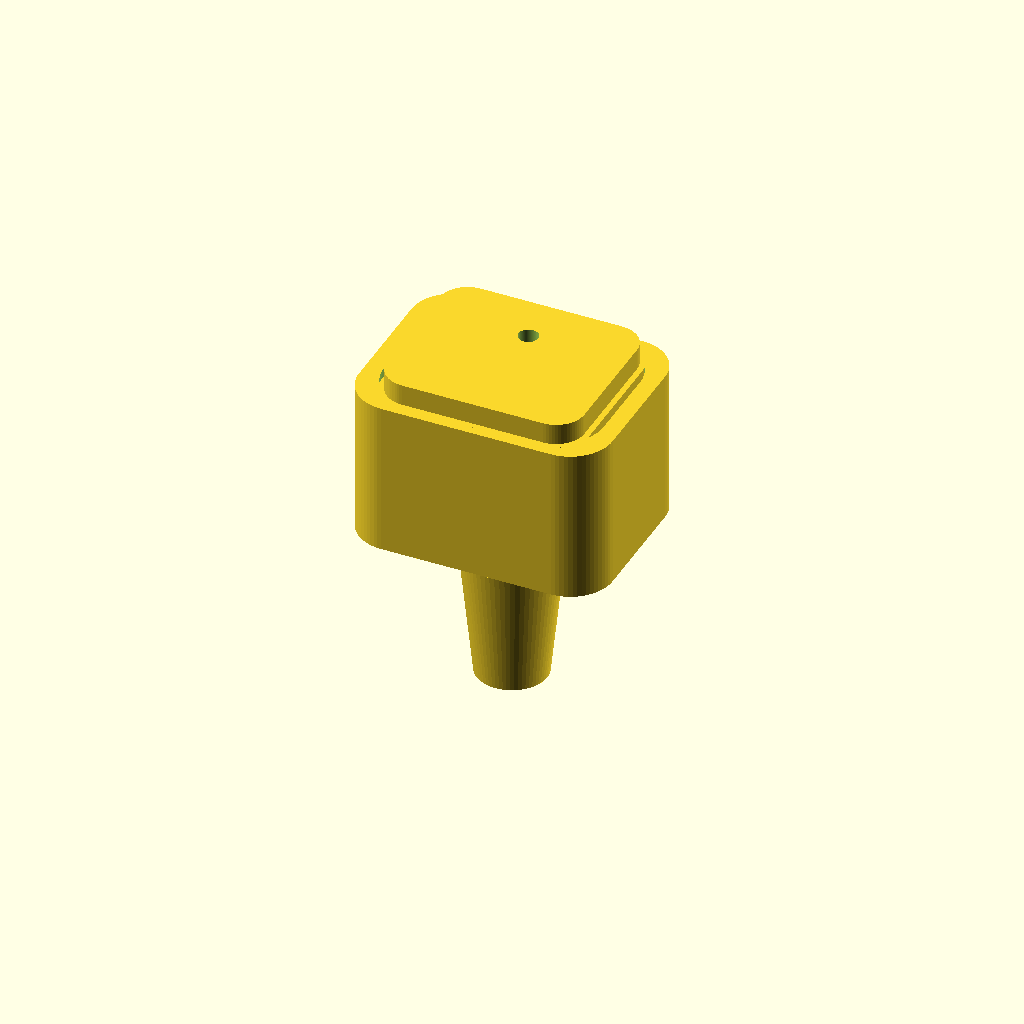
Cell 1: the model at its default parameters.
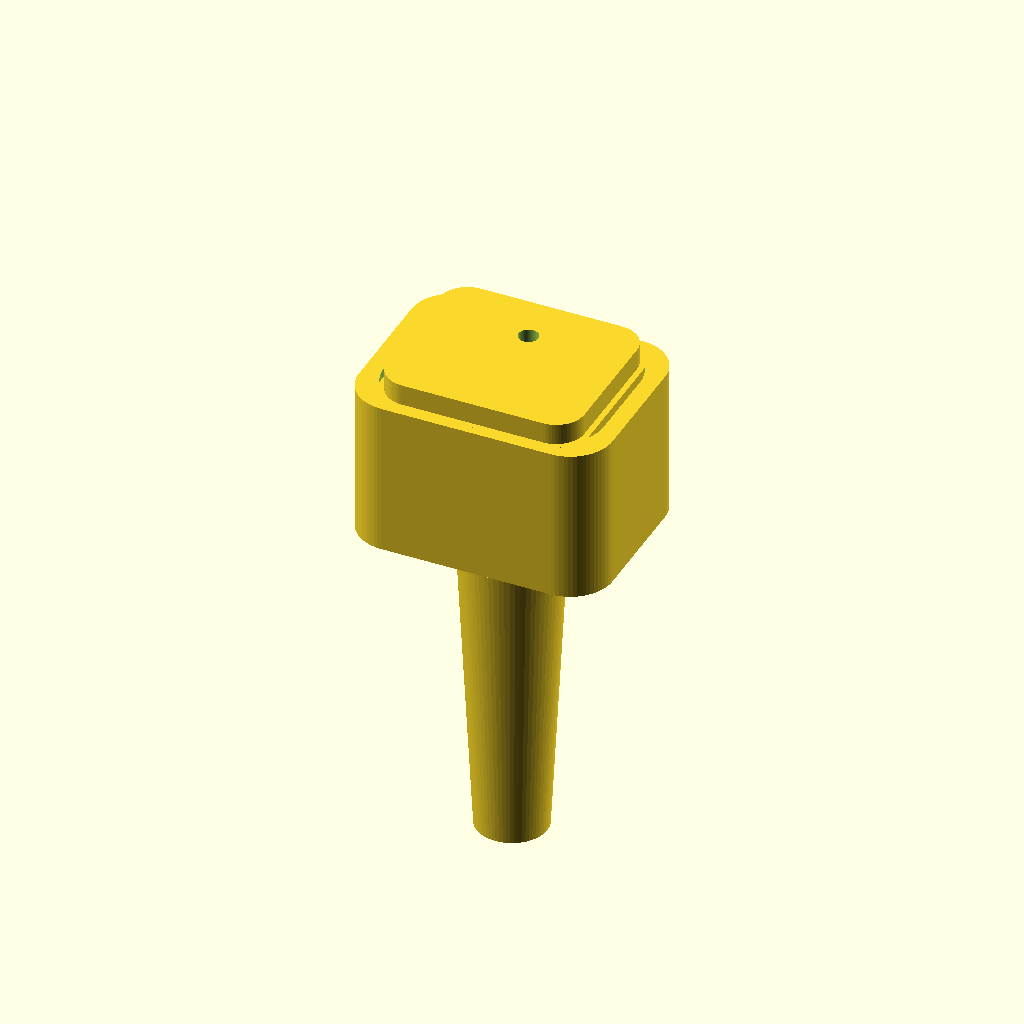
Cell 2: canal_depth = 24 (everything else at default).
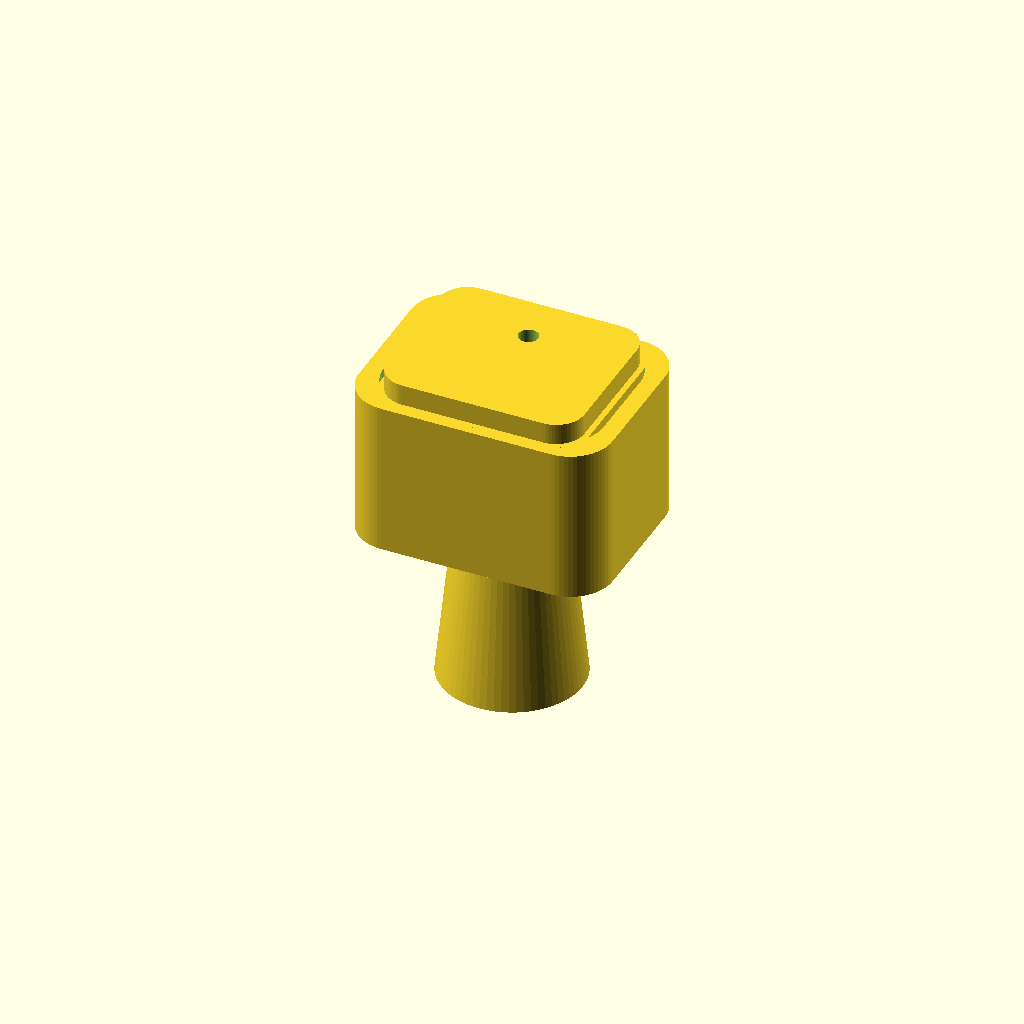
Cell 3 — canal_dia_tip set to 10, the other parameters unchanged.
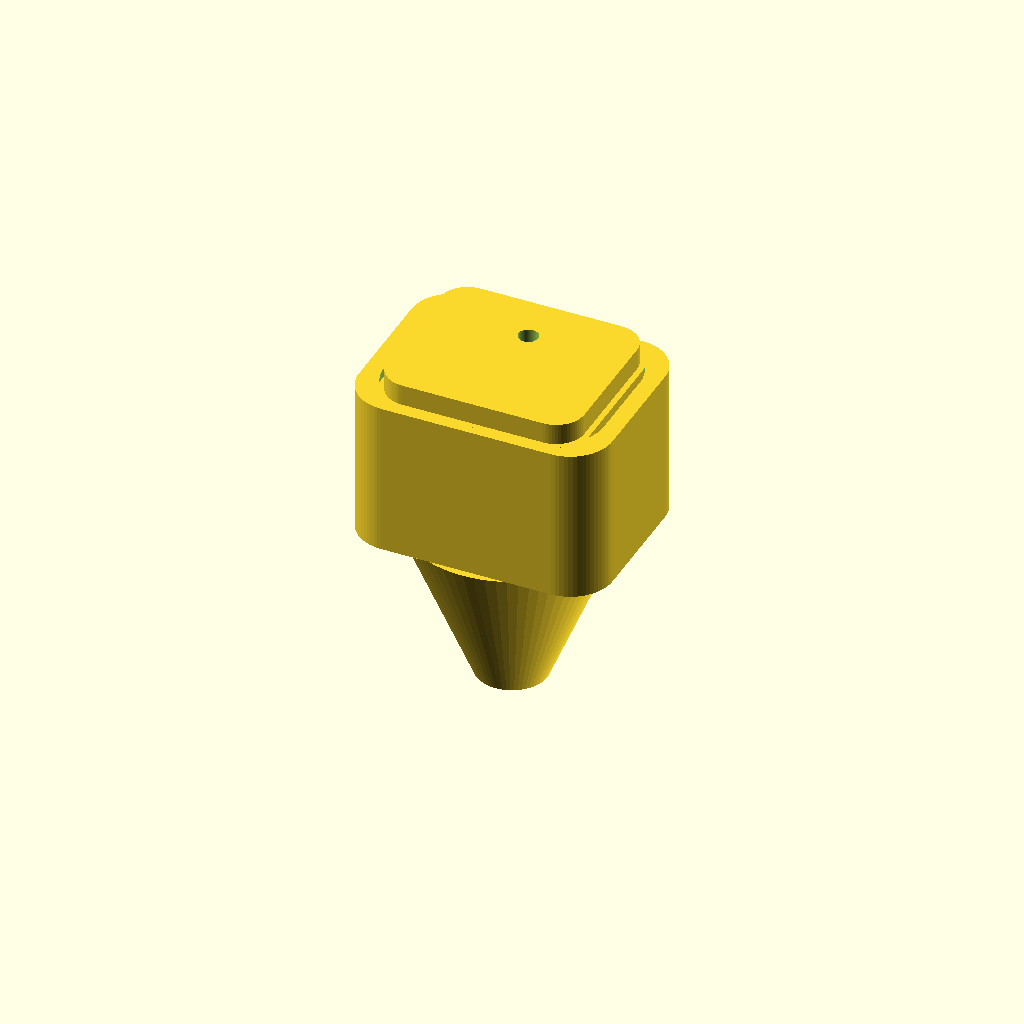
Cell 4: canal_dia_base = 15 (everything else at default).
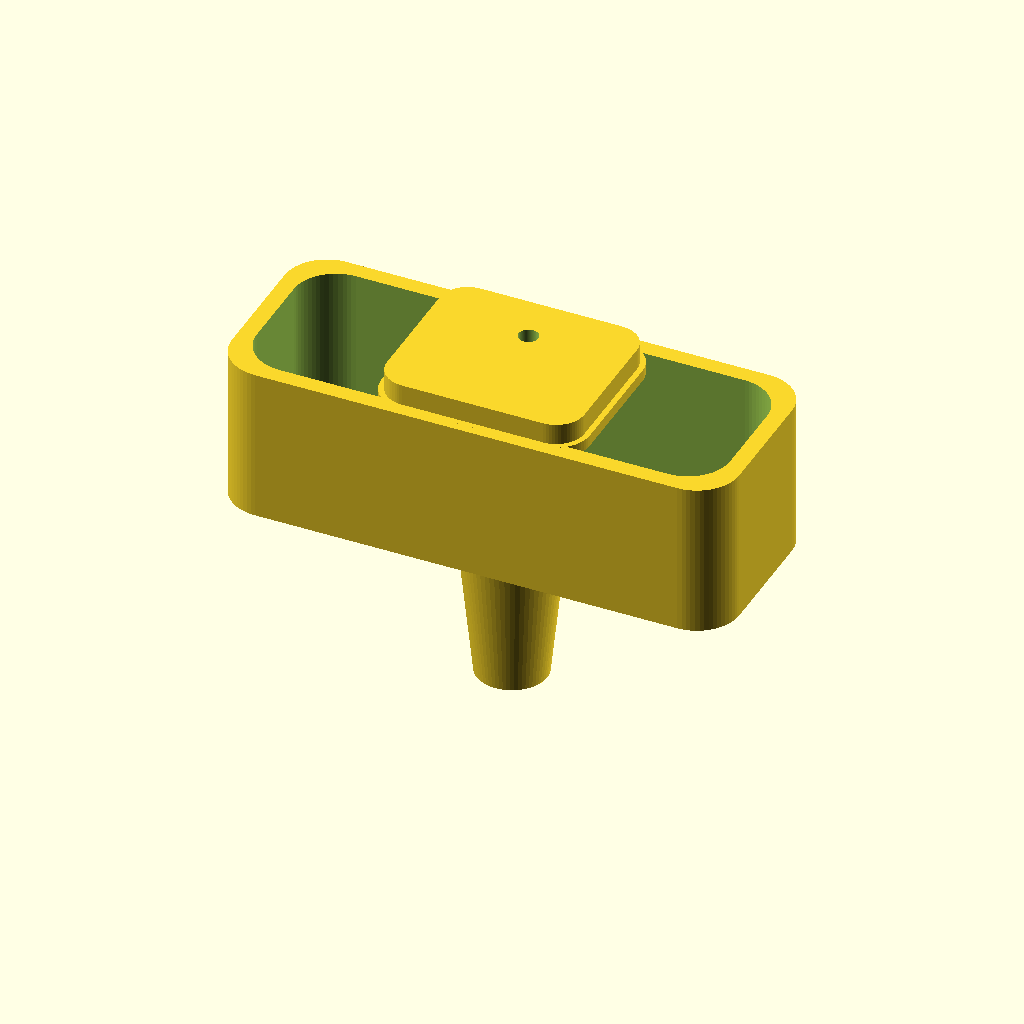
Cell 5: the same model with shell_length = 36.
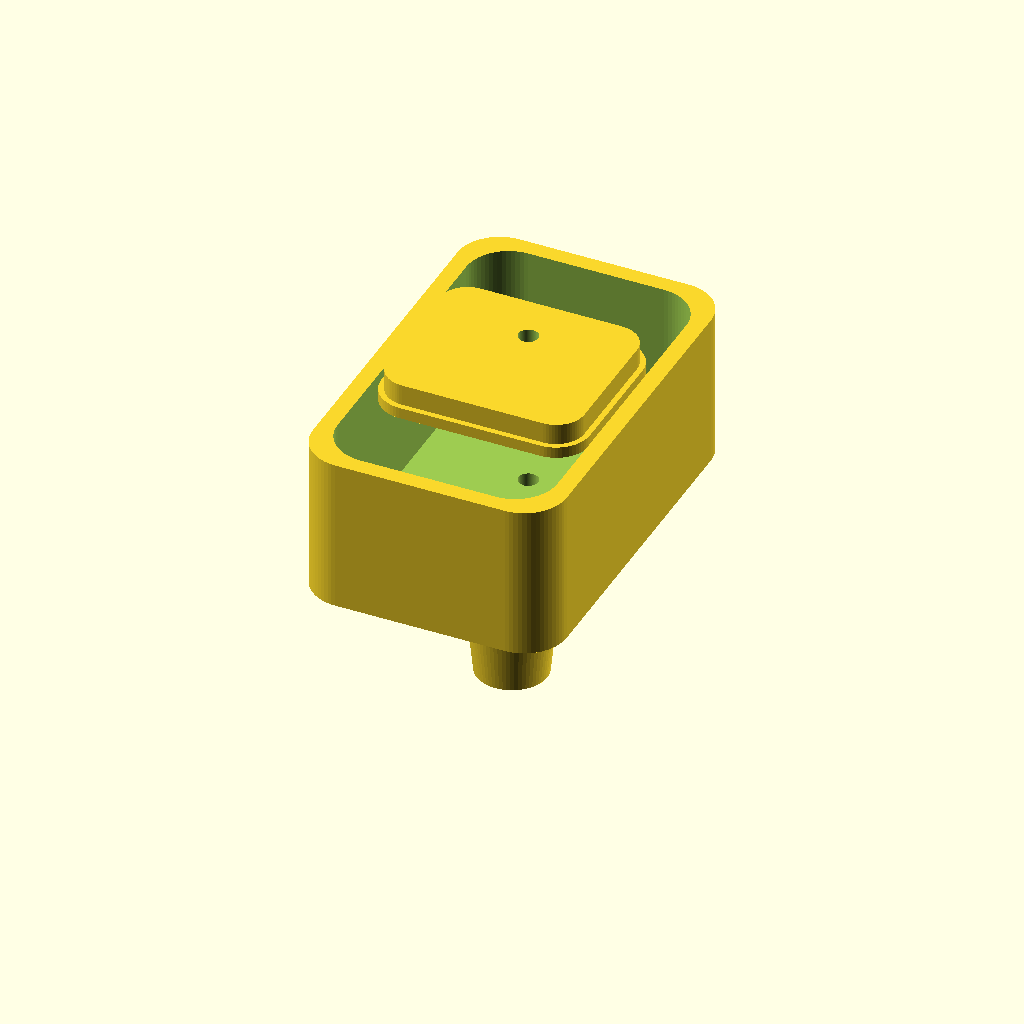
Cell 6: shell_width = 28 (everything else at default).
One fixed orthographic camera (rotation 55°, 0°, 25°; colour scheme Cornfield) for every cell.
The OpenSCAD source (hardware/ite-shells/parametric_shell.scad):
// ⚠️ EXPERIMENTAL — NOT A MEDICAL DEVICE
// This file is part of OpenHear, an open-source hearing aid project.
// It has not been evaluated by any regulatory body. Consult an audiologist
// before using any hearing device. Use at your own risk.
// License: MIT OR Apache-2.0
//
// parametric_shell.scad — Parametric ITE (In-The-Ear) Hearing Aid Shell
// =====================================================================
// A fully parameterized OpenSCAD model for generating custom ITE hearing
// aid shells. All critical dimensions are exposed as variables so that
// the shell can be adapted to individual ear-canal impressions.
//
// Coordinate convention:
//   X = medial-lateral   (positive toward ear canal)
//   Y = anterior-posterior
//   Z = superior-inferior (positive upward)
//
// All dimensions in millimetres (mm).

// ── User Parameters ─────────────────────────────────────────────────

// --- Canal geometry ---
canal_depth       = 12.0;   // depth of the canal portion [mm]
canal_dia_tip     =  5.0;   // diameter at the canal tip (medial end) [mm]
canal_dia_base    =  7.5;   // diameter at the canal base (junction with shell body) [mm]
canal_taper_angle =  atan2((canal_dia_base - canal_dia_tip) / 2, canal_depth);

// --- Shell body ---
shell_length      = 18.0;   // overall length of the concha / body portion [mm]
shell_width       = 14.0;   // width of the body (anterior-posterior) [mm]
shell_height      = 11.0;   // height of the body (superior-inferior) [mm]
wall_thickness    =  1.2;   // shell wall thickness [mm]

// --- Faceplate ---
faceplate_length  = 14.0;   // faceplate X extent [mm]
faceplate_width   = 12.0;   // faceplate Y extent [mm]
faceplate_thick   =  1.5;   // faceplate thickness [mm]
snap_lip_height   =  0.8;   // snap-fit retention lip height [mm]
snap_lip_depth    =  0.4;   // snap-fit lip radial protrusion [mm]

// --- Vent (anti-occlusion) ---
vent_diameter     =  1.4;   // vent bore diameter [mm] (typ. 0.8–2.0)
vent_offset_y     =  2.5;   // lateral offset from canal centre [mm]

// --- Microphone ports (dual, for basic beamforming) ---
mic_port_dia      =  1.0;   // microphone port opening diameter [mm]
mic1_pos          = [ 3.0,  3.5, shell_height / 2];  // front mic [mm]
mic2_pos          = [-3.0,  3.5, shell_height / 2];  // rear mic [mm]
mic_port_depth    =  faceplate_thick + 0.5;           // bore depth through faceplate [mm]

// --- Receiver (speaker) bore ---
receiver_bore_dia =  1.8;   // receiver sound-outlet bore diameter [mm]
receiver_bore_len =  canal_depth + 2.0;  // bore runs full canal length [mm]

// --- Battery compartment (size 10 zinc-air cell: ⌀5.8 × 3.6 mm) ---
batt_dia          =  6.2;   // compartment inner diameter (clearance fit) [mm]
batt_height       =  4.0;   // compartment depth [mm]
batt_pos          = [0, -2.0, 0];  // centre position inside shell body [mm]

// --- Wax guard recess ---
wax_recess_dia    =  2.5;   // wax guard seat outer diameter [mm]
wax_recess_depth  =  1.0;   // recess depth at canal tip [mm]

// --- Internal wire channel ---
wire_channel_dia  =  1.2;   // routing channel for receiver / mic wires [mm]

// --- Lotus-effect microstructure (experimental) ---
pillar_dia        =  0.15;  // re-entrant pillar shaft diameter [mm]
pillar_cap_dia    =  0.25;  // mushroom cap diameter [mm]
pillar_height     =  0.30;  // total pillar height [mm]
pillar_spacing    =  0.40;  // centre-to-centre pitch [mm]

// --- Rendering quality ---
$fn = 64;  // global facet count for curved surfaces


// ── Modules ─────────────────────────────────────────────────────────

// ---- shell_body() ----
// Main hollow concha-filling body, modelled as a rounded box with
// uniform wall thickness removed from the interior.
module shell_body() {
    difference() {
        // Outer hull — rounded rectangular solid
        hull() {
            for (sx = [-1, 1], sy = [-1, 1])
                translate([
                    sx * (shell_length / 2 - 3),
                    sy * (shell_width / 2 - 3),
                    0
                ])
                cylinder(r = 3, h = shell_height);
        }

        // Inner cavity (offset inward by wall_thickness)
        translate([0, 0, wall_thickness])
        hull() {
            for (sx = [-1, 1], sy = [-1, 1])
                translate([
                    sx * (shell_length / 2 - 3 - wall_thickness),
                    sy * (shell_width / 2 - 3 - wall_thickness),
                    0
                ])
                cylinder(r = 3, h = shell_height + 1);  // extend past outer hull to open top
        }
    }
}


// ---- canal_portion() ----
// Tapered canal tip extending from the medial face of the shell body.
// The taper matches the ear-canal geometry from impression data.
module canal_portion() {
    translate([0, 0, -canal_depth])
    difference() {
        // Outer tapered cylinder
        cylinder(
            d1 = canal_dia_tip,
            d2 = canal_dia_base,
            h  = canal_depth
        );

        // Hollow core
        translate([0, 0, -0.1])
        cylinder(
            d1 = canal_dia_tip - 2 * wall_thickness,
            d2 = canal_dia_base - 2 * wall_thickness,
            h  = canal_depth + 0.2
        );
    }
}


// ---- faceplate() ----
// Removable lateral faceplate with a perimeter snap-fit retention lip.
// Houses microphone ports and battery door.
module faceplate() {
    translate([0, 0, shell_height]) {
        // Main plate
        hull() {
            for (sx = [-1, 1], sy = [-1, 1])
                translate([
                    sx * (faceplate_length / 2 - 2),
                    sy * (faceplate_width / 2 - 2),
                    0
                ])
                cylinder(r = 2, h = faceplate_thick);
        }

        // Snap-fit lip (perimeter skirt that clicks into shell body)
        difference() {
            hull() {
                for (sx = [-1, 1], sy = [-1, 1])
                    translate([
                        sx * (faceplate_length / 2 - 2),
                        sy * (faceplate_width / 2 - 2),
                        -snap_lip_height
                    ])
                    cylinder(r = 2 + snap_lip_depth, h = snap_lip_height);
            }
            // Remove interior so only lip ring remains
            hull() {
                for (sx = [-1, 1], sy = [-1, 1])
                    translate([
                        sx * (faceplate_length / 2 - 2),
                        sy * (faceplate_width / 2 - 2),
                        -snap_lip_height - 0.1
                    ])
                    cylinder(r = 2, h = snap_lip_height + 0.2);
            }
        }
    }
}


// ---- vent_channel() ----
// Through-bore vent running parallel to the canal axis for pressure
// equalisation and anti-occlusion. Reduces the occlusion effect by
// allowing low-frequency energy to escape.
module vent_channel() {
    total_length = canal_depth + shell_height + faceplate_thick + 2;
    translate([0, vent_offset_y, -canal_depth - 1])
        cylinder(d = vent_diameter, h = total_length);
}


// ---- mic_port(position) ----
// Cylindrical bore through the faceplate for a MEMS microphone.
// Two ports placed apart enable a simple endfire beamformer.
module mic_port(position) {
    translate(position)
        cylinder(d = mic_port_dia, h = mic_port_depth, center = false);
}


// ---- receiver_bore() ----
// Sound outlet channel running from the receiver cavity through the
// canal tip. Terminates at the wax-guard recess.
module receiver_bore() {
    translate([0, 0, -canal_depth - 1])
        cylinder(d = receiver_bore_dia, h = receiver_bore_len);
}


// ---- battery_compartment() ----
// Cylindrical pocket sized for a standard zinc-air button cell.
// Positioned inside the shell body; accessed via faceplate removal.
module battery_compartment() {
    translate([batt_pos[0], batt_pos[1], wall_thickness + 0.5])
        cylinder(d = batt_dia, h = batt_height);
}


// ---- wax_guard_recess() ----
// Shallow circular recess at the canal tip for a push-fit cerumen
// (wax) guard / filter. Protects the receiver from debris ingress.
module wax_guard_recess() {
    translate([0, 0, -canal_depth - wax_recess_depth + 0.01])
        cylinder(d = wax_recess_dia, h = wax_recess_depth);
}


// ---- wire_channel() ----
// Internal routing channel for receiver and microphone wiring.
// Runs from the battery compartment area down through the canal.
module wire_channel() {
    wire_total = canal_depth + shell_height / 2 + 1;
    translate([wire_channel_dia, -wire_channel_dia, -canal_depth])
        cylinder(d = wire_channel_dia, h = wire_total);
}


// ---- lotus_microstructure(area_x, area_y) ----
// Generates a grid of re-entrant mushroom-cap micro-pillars over a
// rectangular patch. When applied (via union) to an exterior surface,
// these structures promote a Cassie-Baxter wetting state, yielding
// superhydrophobic (lotus-effect) behaviour that repels moisture and
// cerumen.
//
// NOTE: These features are at the resolution limit of most SLA / DLP
// printers (~50 µm). Enable only if your fabrication process supports
// sub-200 µm features.
//
// ⚡ PERFORMANCE: This module generates a large grid of tiny cylinders
// (e.g., 35 × 30 = 1050 pillars for a 14 × 12 mm patch). Use F5
// (preview) during design iteration; reserve F6 (render) for final
// output only.
module lotus_microstructure(area_x, area_y) {
    cols = floor(area_x / pillar_spacing);
    rows = floor(area_y / pillar_spacing);

    for (ix = [0 : cols - 1], iy = [0 : rows - 1]) {
        translate([
            ix * pillar_spacing - area_x / 2 + pillar_spacing / 2,
            iy * pillar_spacing - area_y / 2 + pillar_spacing / 2,
            0
        ]) {
            // Pillar shaft
            cylinder(d = pillar_dia, h = pillar_height - pillar_dia / 2);

            // Mushroom cap (re-entrant overhang traps air pockets)
            translate([0, 0, pillar_height - pillar_dia / 2])
                cylinder(
                    d1 = pillar_dia,
                    d2 = pillar_cap_dia,
                    h  = pillar_dia / 2
                );
        }
    }
}


// ── Assembly ─────────────────────────────────────────────────────────

// ---- complete_shell() ----
// Final assembly: unions the positive volumes and subtracts all
// internal channels, ports, and recesses.
module complete_shell() {
    difference() {
        union() {
            shell_body();
            canal_portion();
            faceplate();

            // Optional: apply lotus microstructure to the canal exterior.
            // Uncomment the following block if your printer supports
            // sub-200 µm features.
            // translate([0, 0, -canal_depth])
            //     rotate([0, 0, 0])
            //         lotus_microstructure(
            //             area_x = PI * canal_dia_tip,
            //             area_y = canal_depth
            //         );
        }

        // Subtract internal voids and channels
        vent_channel();
        receiver_bore();
        battery_compartment();
        wax_guard_recess();
        wire_channel();

        // Microphone ports (through faceplate)
        mic_port(mic1_pos + [0, 0, shell_height]);
        mic_port(mic2_pos + [0, 0, shell_height]);
    }
}


// ── Render ───────────────────────────────────────────────────────────
// Invoke the top-level assembly. Call with F5 (preview) or F6 (render)
// in OpenSCAD.
complete_shell();
Parameter table extracted from the source (name, type, default, range or options):
canal_depth: number, default 12
canal_dia_tip: number, default 5
canal_dia_base: number, default 7.5
shell_length: number, default 18
shell_width: number, default 14
shell_height: number, default 11
wall_thickness: number, default 1.2
faceplate_length: number, default 14
faceplate_width: number, default 12
faceplate_thick: number, default 1.5
snap_lip_height: number, default 0.8
snap_lip_depth: number, default 0.4
vent_diameter: number, default 1.4
vent_offset_y: number, default 2.5
mic_port_dia: number, default 1
receiver_bore_dia: number, default 1.8
batt_dia: number, default 6.2
batt_height: number, default 4
batt_pos: vector, default [0, -2, 0]
wax_recess_dia: number, default 2.5
wax_recess_depth: number, default 1
wire_channel_dia: number, default 1.2
pillar_dia: number, default 0.15
pillar_cap_dia: number, default 0.25
pillar_height: number, default 0.3
pillar_spacing: number, default 0.4
